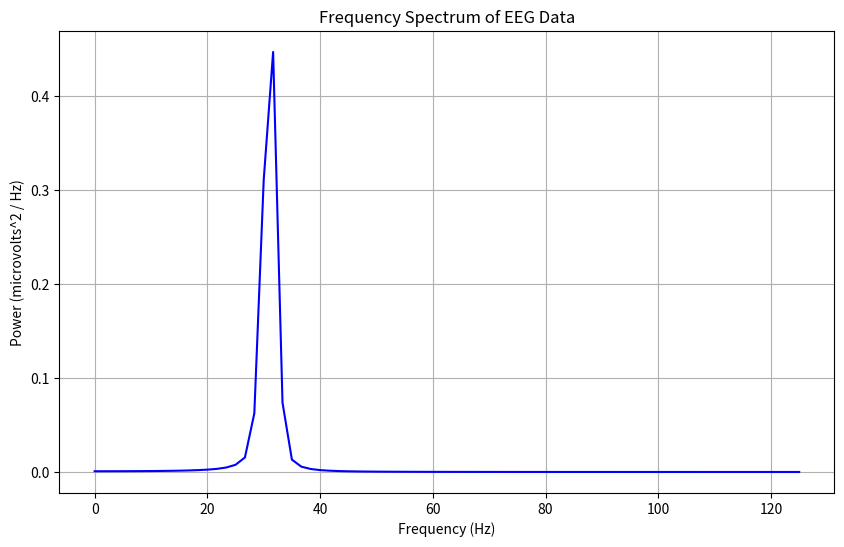

Source code (Python):
import numpy as np
import matplotlib.pyplot as plt

def plot_frequency_spectrum(eeg_data, sampling_rate):
    # Compute the power spectral density (PSD) using FFT
    freqs = np.fft.rfftfreq(len(eeg_data), d=1/sampling_rate)
    psd = np.abs(np.fft.rfft(eeg_data))**2

    # Plot the frequency spectrum
    plt.figure(figsize=(10, 6))
    plt.plot(freqs, psd, color='blue')
    plt.title('Frequency Spectrum of EEG Data')
    plt.xlabel('Frequency (Hz)')
    plt.ylabel('Power (microvolts^2 / Hz)')
    plt.grid(True)
    plt.show()

def calcImpedance(eeg_data):
    # Compute the power spectral density (PSD) using FFT
    stdUv = np.std(eeg_data)
    print(stdUv)
    value = (np.sqrt( 2.0 ) * (stdUv) * 1.0e-6 / 6.0e-9) - 2200
    print(value)


if __name__ == '__main__':
    # Example usage
      # Insert the EEG data provided by the user
    sampling_rate = 250  # Insert the sampling rate of the EEG data

    eeg_data =  [
        0.0010579836963364895,
        0.0168992215530268,
        0.023256118908262725,
        0.01629624154256509,
        -0.0001547697490781557,
        -0.016718080662271238,
        -0.023830091114075448,
        -0.017289251590325756,
        -0.0007500089222970312,
        0.01632305241184699,
        0.02409326713001555,
        0.018045018151369965,
        0.001622283481456113,
        -0.015737170569828297,
        -0.024047069993565234,
        -0.01854320035466931,
        -0.002430001420146145,
        0.014988801820909127,
        0.02370267066705248,
        0.018772468554814226,
        0.00314475115303714,
        -0.014109780070487169,
        -0.02307984450180121,
        -0.018730669333470663,
        -0.0037431265929212683,
        0.013133572778157568,
        0.022205609494128625,
        0.018424590361170442,
        0.004207679165349681,
        -0.01209365907895772,
        -0.021112741090882944,
        -0.01786931564284401,
        -0.004527398723095072,
        0.011022174237135083,
        0.019838208502891398,
        0.01708722311691874,
        0.0046977722006042565,
        -0.009948814864571118,
        -0.01842159318792944,
        -0.016106722142852883,
        -0.004720495130236373,
        0.008899991286334188,
        0.016903536329883385,
        0.01496081368230314,
        0.004602921755414103,
        -0.007898179617062791,
        -0.015324241592343553,
        -0.013685568178260324,
        -0.004357357984409313,
        0.006961435146700534,
        0.013722088035954682,
        0.012318623176454078,
        0.004000265097585197,
        -0.006103080883997167,
        -0.012132425621242445,
        -0.010897765009963057,
        -0.003551383419514495,
        0.0053316088892784545,
        0.010586596900286075,
        0.009459616658077626,
        0.0030327777193798876,
        -0.004650804272374242,
        -0.009111206552837162,
        -0.008038463603260026,
        -0.0024678301882837704,
        0.0040600914484267385,
        0.007727665952219854,
        0.006665255939769866,
        0.001880211077575611,
        -0.0035550923500309146,
        -0.006452026756196721,
        -0.005366821483014667,
        -0.0012928679790321423,
        0.003128368527280668,
        0.005295099842051143,
        0.0041653118353987524,
        0.0007270780656354426,
        -0.002770291321810021,
        -0.004262819488286137,
        -0.0030778895785102084,
        -0.00020162537676950127,
        0.0024699601910713772,
        0.0033568044718156236,
        0.002116661313610274,
        -0.00026785297899777267,
        -0.0022161096452683843,
        -0.0025750564417364543,
        -0.0012888138853939962,
        0.0006693502125250344,
        0.001997942044088832,
        0.0019126956781499204,
        0.000596879760628515,
        -0.000994796893790407,
        -0.0018058048893630138,
        -0.0013626391436313465,
        -3.908766157794693e-05,
        0.001240168481071238,
        0.0016316575363916242,
        0.0009161793206231408,
        -0.00039021048613157547,
        -0.0014053807559683388,
        -0.0014693146387786409,
        -0.0005634636015866403,
        0.0007000282553190745,
        0.0014939729868256456,
        0.0013144855089321395,
        0.00029390248146726256,
        -0.0009021403022105588,
        -0.001512607340691886,
        -0.0011646570904420598,
        -9.65314522690889e-05,
        0.0010104075722337277,
        0.0014704376613537027,
        0.0010188624281757621,
        -3.967110591375136e-05,
        -0.0010400667296647933,
        -0.0013783962814105165,
        -0.0008773721851971134,
        0.0001255025037675127,
        0.001007013616411758,
        0.0012484535688059356,
        0.0007413566324251836,
        -0.00017128255421300397,
        -0.0009271165415745316,
        -0.0010929027245716813,
        -0.0006125519846798944,
        0.00018662874904986612,
        0.0008155839358940666,
        0.000923699636958663,
        0.0004929514307926812,
        -0.00018025653473022264,
        -0.0006864006017386489,
        -0.00075187990331788,
        -0.0003845339801827136,
        0.00015981133438207036,
        0.0005518522528164625,
        0.000587067383042212,
        0.0002890284970449841,
        -0.00013174675118378485,
        -0.00042215092501601397,
        -0.0004370776371282805,
        -0.0002077100599245677,
        0.0001012525223602319,
        0.00030516497369700255,
        0.00030762285873528066,
        0.00014123747504649962,
        -7.222750792138926e-05,
        -0.00020625945464583433,
        -0.0002021334053421112,
        -8.954626500226552e-05
    ]
    plot_frequency_spectrum(eeg_data, sampling_rate)
    calcImpedance(eeg_data)